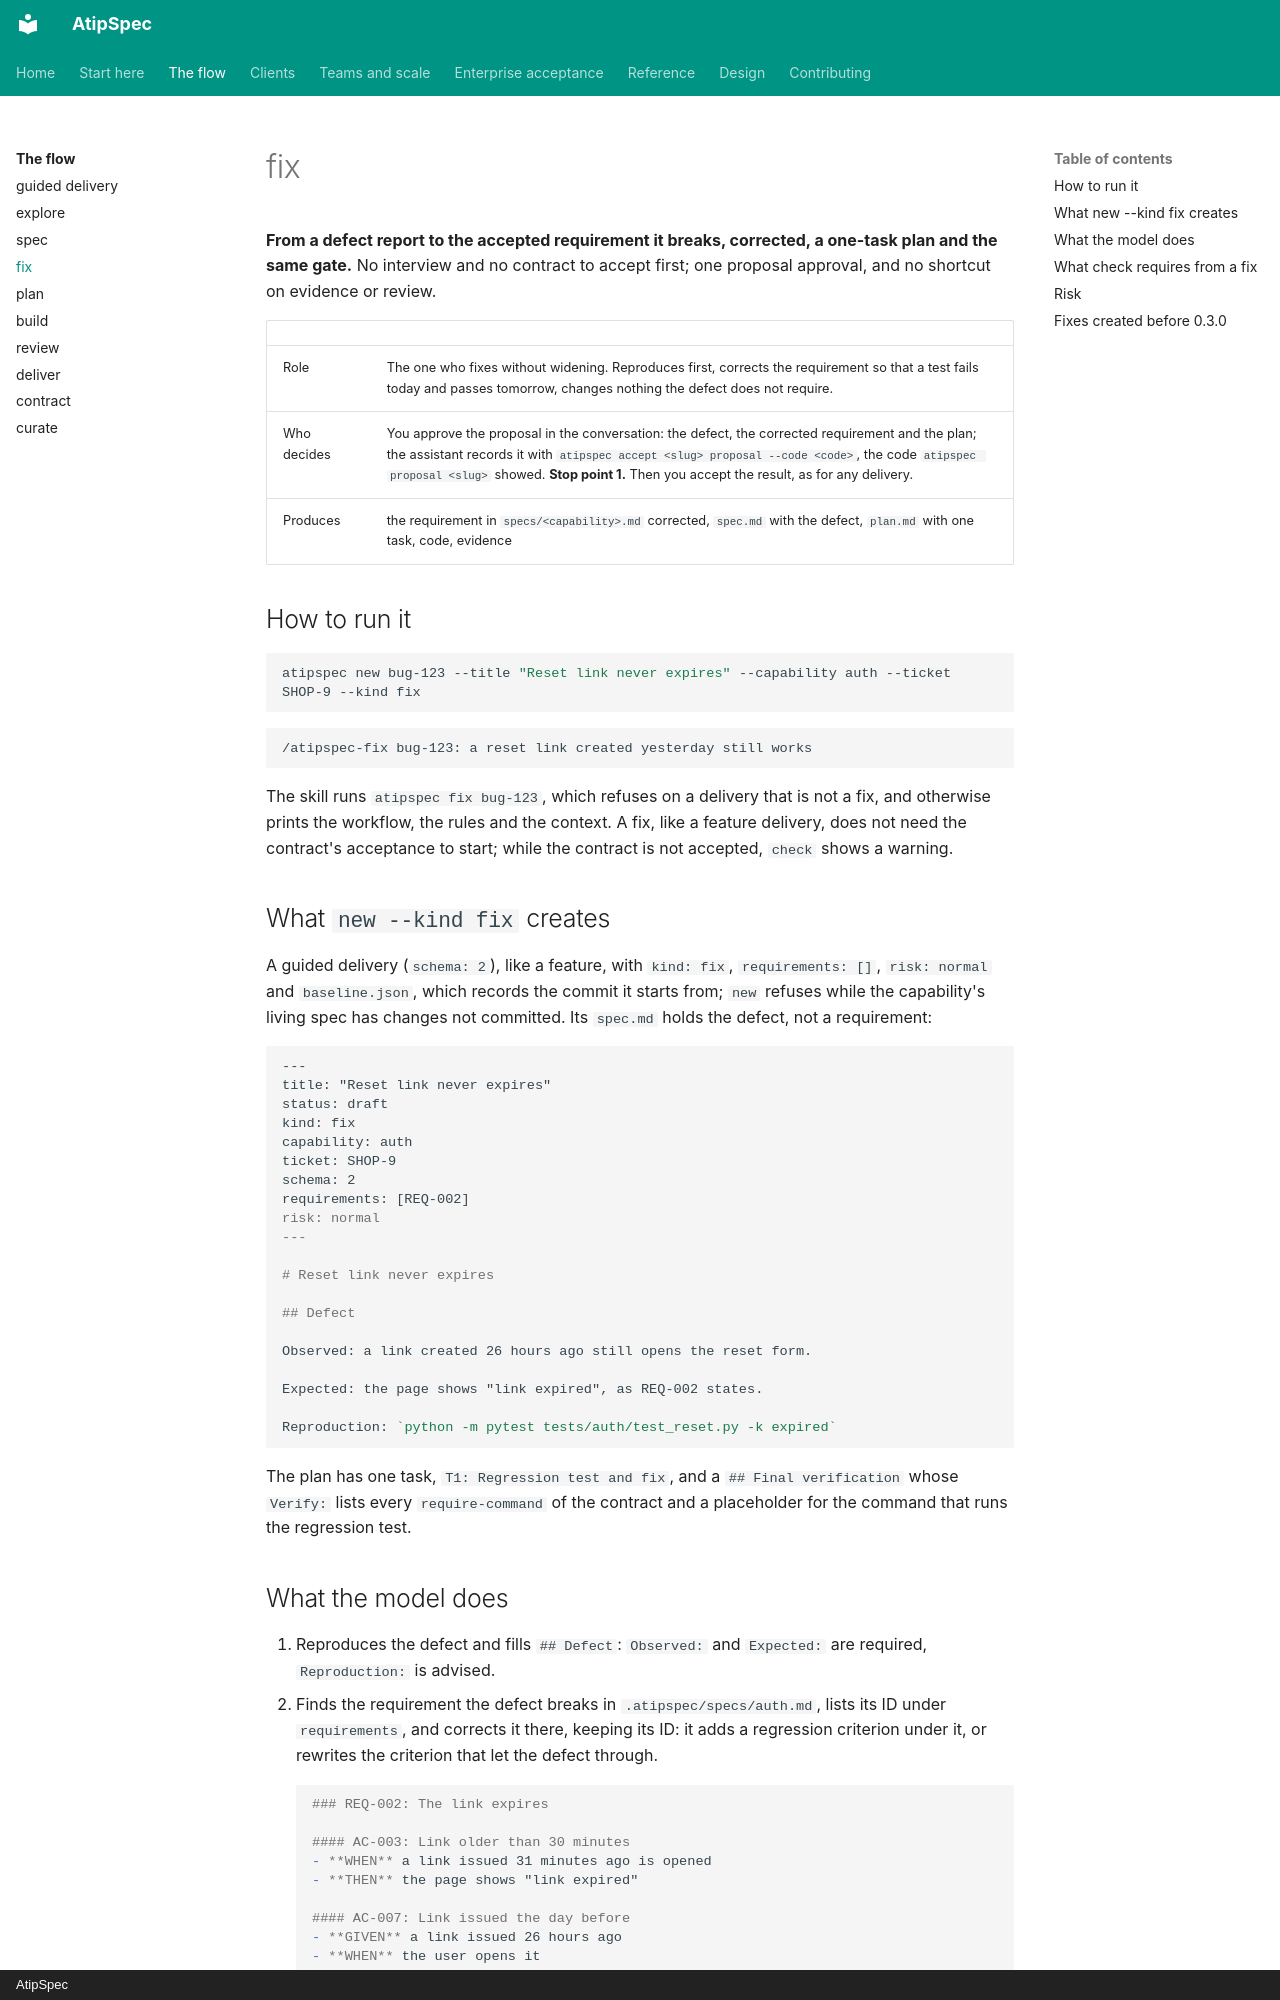

repository: mpita/atipspec · page: flow/fix/index.html · generator: mkdocs · copyright: AtipSpec

# fix

**From a defect report to the accepted requirement it breaks, corrected, a
one-task plan and the same gate.** No interview and no contract to accept
first; one proposal approval, and no shortcut on evidence or review.

| | |
| --- | --- |
| Role | The one who fixes without widening. Reproduces first, corrects the requirement so that a test fails today and passes tomorrow, changes nothing the defect does not require. |
| Who decides | You approve the proposal in the conversation: the defect, the corrected requirement and the plan; the assistant records it with `atipspec accept <slug> proposal --code <code>`, the code `atipspec proposal <slug>` showed. **Stop point 1.** Then you accept the result, as for any delivery. |
| Produces | the requirement in `specs/<capability>.md` corrected, `spec.md` with the defect, `plan.md` with one task, code, evidence |

## How to run it

```bash
atipspec new bug-123 --title "Reset link never expires" --capability auth --ticket SHOP-9 --kind fix
```

```text
/atipspec-fix bug-123: a reset link created yesterday still works
```

The skill runs `atipspec fix bug-123`, which refuses on a delivery that is
not a fix, and otherwise prints the workflow, the rules and the context. A
fix, like a feature delivery, does not need the contract's acceptance to
start; while the contract is not accepted, `check` shows a warning.

## What `new --kind fix` creates

A guided delivery (`schema: 2`), like a feature, with `kind: fix`,
`requirements: []`, `risk: normal` and `baseline.json`, which records the
commit it starts from; `new` refuses while the capability's living spec has
changes not committed. Its `spec.md` holds the defect, not a requirement:

```markdown
---
title: "Reset link never expires"
status: draft
kind: fix
capability: auth
ticket: SHOP-9
schema: 2
requirements: [REQ-002]
risk: normal
---

# Reset link never expires

## Defect

Observed: a link created 26 hours ago still opens the reset form.

Expected: the page shows "link expired", as REQ-002 states.

Reproduction: `python -m pytest tests/auth/test_reset.py -k expired`
```

The plan has one task, `T1: Regression test and fix`, and a
`## Final verification` whose `Verify:` lists every `require-command` of the
contract and a placeholder for the command that runs the regression test.
